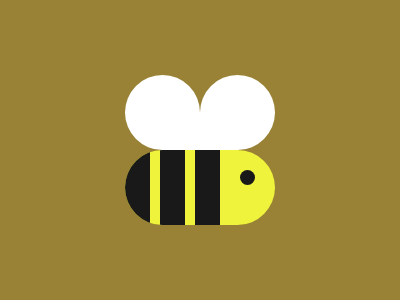

Write the HTML and CSS that draws this image.

<div></div><p a></p><p b></p><p c></p><style>body{background:#998235}
    div{width:150px;height:75px;background:#EFF33C;border-radius:50px;position:absolute;left:125px;top:150px;overflow:hidden;}div::before{content:'';width:25px;height:100px;position:absolute;background:#191919;box-shadow:35px 0 0 0 #191919,70px 0 0 0 #191919;}[a]{background:#fff;width:75px;aspect-ratio:1;border-radius:50% 50% 0;transform:translate(117px,67px);}[b]{background:#fff;width:75px;aspect-ratio:1;border-radius:50% 50% 50% 0;transform:translate(192px,-24px);}[c]{background:#191919;border-radius:50%;width:15px;aspect-ratio:1;transform:translate(232px,-20px)}</style>